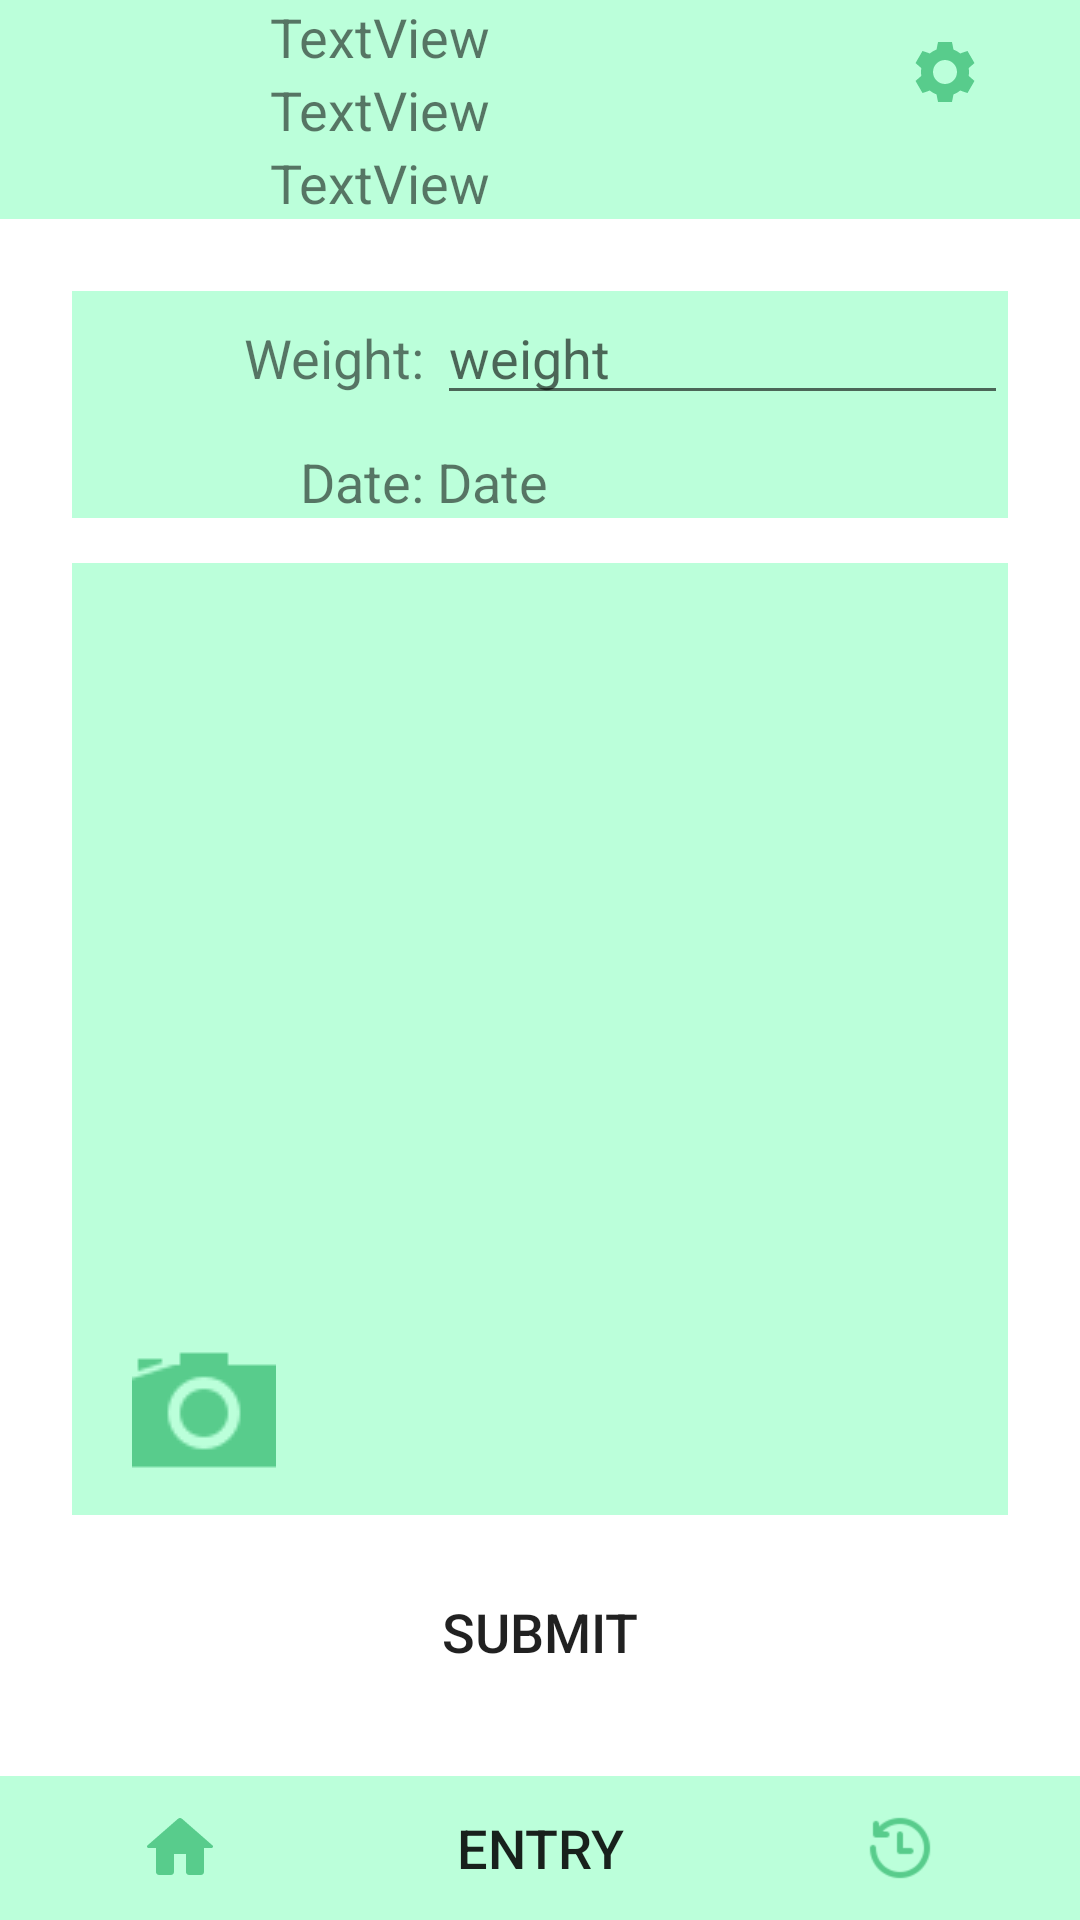

This screen was rendered from an Android layout file. Write that file and the resources it references.
<!-- AndroidManifest.xml: application theme Theme.WeightTracker -->
<!-- res/layout/activity_entry.xml -->
<?xml version="1.0" encoding="utf-8"?>
<androidx.constraintlayout.widget.ConstraintLayout xmlns:android="http://schemas.android.com/apk/res/android"
    xmlns:app="http://schemas.android.com/apk/res-auto"
    xmlns:tools="http://schemas.android.com/tools"
    android:layout_width="match_parent"
    android:layout_height="match_parent"
    tools:context=".ActivityEntry">

    <LinearLayout
        android:id="@+id/topBar"
        android:layout_width="0dp"
        android:layout_height="wrap_content"
        android:background="@color/prime_back"
        android:orientation="horizontal"
        app:layout_constraintEnd_toEndOf="parent"
        app:layout_constraintStart_toStartOf="parent"
        app:layout_constraintTop_toTopOf="parent">

        <ImageView
            android:id="@+id/profPic"
            android:layout_width="wrap_content"
            android:layout_height="match_parent"
            android:layout_weight="1"
            app:srcCompat="@drawable/noimage" />

        <LinearLayout
            android:layout_width="0dp"
            android:layout_height="wrap_content"
            android:layout_weight="2"
            android:orientation="vertical">

            <TextView
                android:id="@+id/name"
                android:layout_width="match_parent"
                android:layout_height="wrap_content"
                android:text="TextView" />

            <TextView
                android:id="@+id/goal"
                android:layout_width="match_parent"
                android:layout_height="wrap_content"
                android:text="TextView" />

            <TextView
                android:id="@+id/date"
                android:layout_width="match_parent"
                android:layout_height="wrap_content"
                android:text="TextView" />

        </LinearLayout>

        <ImageButton
            android:id="@+id/buttonSett"
            style="@style/Widget.AppCompat.Button.Borderless"
            android:layout_width="0dp"
            android:layout_height="wrap_content"
            android:layout_weight="1"
            android:contentDescription="settings"
            app:srcCompat="@drawable/settings" />
    </LinearLayout>

    <LinearLayout
        android:id="@+id/botBar"
        android:layout_width="match_parent"
        android:layout_height="wrap_content"
        android:background="#BBFFDA"
        android:orientation="horizontal"
        app:layout_constraintBottom_toBottomOf="parent"
        app:layout_constraintEnd_toEndOf="parent"
        app:layout_constraintStart_toStartOf="parent">


        <ImageButton
            android:id="@+id/buttonMain"
            style="@style/Widget.AppCompat.Button.Borderless"
            android:layout_width="wrap_content"
            android:layout_height="wrap_content"
            android:layout_weight="1"
            android:contentDescription="home"
            app:srcCompat="@drawable/home" />

        <Button
            android:id="@+id/buttonEntry"
            style="@style/Widget.AppCompat.Button.Borderless"
            android:layout_width="wrap_content"
            android:layout_height="wrap_content"
            android:layout_weight="1"
            android:backgroundTint="@color/elem_col"
            android:text="Entry" />

        <ImageButton
            android:id="@+id/buttonHistory"
            style="@style/Widget.AppCompat.Button.Borderless"
            android:layout_width="wrap_content"
            android:layout_height="match_parent"
            android:layout_weight="1"
            android:contentDescription="history"
            android:scaleX="0.5"
            android:scaleY="0.5"
            app:srcCompat="@drawable/history" />

    </LinearLayout>

    <TableLayout
        android:id="@+id/tableLayout"
        android:layout_width="0dp"
        android:layout_height="0dp"
        android:layout_marginStart="24dp"
        android:layout_marginTop="24dp"
        android:layout_marginEnd="24dp"
        android:layout_marginBottom="24dp"
        app:layout_constraintBottom_toTopOf="@+id/botBar"
        app:layout_constraintEnd_toEndOf="parent"
        app:layout_constraintStart_toStartOf="parent"
        app:layout_constraintTop_toBottomOf="@+id/topBar">

        <TableRow
            android:layout_width="match_parent"
            android:layout_height="match_parent"
            android:layout_weight="0"
            android:background="@color/prime_back">

            <TextView
                android:id="@+id/textView2"
                android:layout_width="match_parent"
                android:layout_height="wrap_content"
                android:layout_weight="1"
                android:paddingTop="10dp"
                android:text="Weight: "
                android:textAlignment="viewEnd" />

            <EditText
                android:id="@+id/weightEntertxt"
                android:layout_width="match_parent"
                android:layout_height="wrap_content"
                android:layout_weight="4"
                android:hint="weight"
                android:inputType="numberDecimal" />
        </TableRow>

        <TableRow
            android:layout_width="match_parent"
            android:layout_height="match_parent"
            android:layout_weight="0"
            android:background="@color/prime_back">

            <TextView
                android:id="@+id/textView5"
                android:layout_width="wrap_content"
                android:layout_height="wrap_content"
                android:layout_weight="1"
                android:paddingTop="10dp"
                android:text="Date: "
                android:textAlignment="viewEnd" />

            <TextView
                android:id="@+id/dateView"
                android:layout_width="wrap_content"
                android:layout_height="wrap_content"
                android:layout_weight="4"
                android:clickable="true"
                android:onClick="dateSelector"
                android:paddingTop="10dp"
                android:text="Date" />
        </TableRow>

        <TableRow
            android:layout_width="match_parent"
            android:layout_height="match_parent"
            android:layout_marginTop="15dp"
            android:layout_marginBottom="15dp"
            android:layout_weight="2"
            android:background="@color/prime_back">

            <LinearLayout
                android:layout_width="match_parent"
                android:layout_height="match_parent"
                android:layout_weight="1"
                android:orientation="vertical">

                <ImageView
                    android:id="@+id/entryPic"
                    android:layout_width="match_parent"
                    android:layout_height="match_parent"
                    android:layout_weight="1"
                    android:scaleType="fitCenter"
                    />

                <ImageButton
                    android:id="@+id/camButton"
                    style="@style/Widget.AppCompat.Button.Borderless"
                    android:layout_width="wrap_content"
                    android:layout_height="wrap_content"
                    android:layout_weight="0"
                    android:onClick="camera"
                    app:srcCompat="@drawable/camera" />

            </LinearLayout>
        </TableRow>

        <TableRow
            android:layout_width="match_parent"
            android:layout_height="match_parent" >

            <Button
                android:id="@+id/buttonSubmit"
                style="@style/Widget.AppCompat.Button.Borderless"
                android:layout_width="wrap_content"
                android:layout_height="wrap_content"
                android:layout_weight="1"
                android:backgroundTint="@color/elem_col"
                android:text="Submit" />
        </TableRow>

    </TableLayout>

    <androidx.constraintlayout.widget.ConstraintLayout
        android:id="@+id/calLayout"
        android:layout_width="match_parent"
        android:layout_height="match_parent"
        android:background="@color/material_on_surface_disabled"
        android:clickable="false"
        android:visibility="invisible"
        app:layout_constraintBottom_toBottomOf="parent"
        app:layout_constraintEnd_toEndOf="parent"
        app:layout_constraintStart_toStartOf="parent"
        app:layout_constraintTop_toTopOf="parent"
        tools:visibility="visible">

        <FrameLayout
            android:id="@+id/calFrame"
            android:layout_width="wrap_content"
            android:layout_height="wrap_content"
            android:background="@color/white"
            app:layout_constraintBottom_toBottomOf="parent"
            app:layout_constraintEnd_toEndOf="parent"
            app:layout_constraintStart_toStartOf="parent"
            app:layout_constraintTop_toTopOf="parent">

            <LinearLayout
                android:layout_width="match_parent"
                android:layout_height="wrap_content"
                android:orientation="vertical">

                <CalendarView
                    android:id="@+id/calendar"
                    android:layout_width="wrap_content"
                    android:layout_height="wrap_content"
                    android:layout_weight="1" />

                <Button
                    android:id="@+id/calDone"
                    style="@style/Widget.AppCompat.Button.Borderless"
                    android:layout_width="wrap_content"
                    android:layout_height="wrap_content"
                    android:layout_weight="1"
                    android:backgroundTint="@color/elem_col"
                    android:text="DONE" />
            </LinearLayout>

        </FrameLayout>
    </androidx.constraintlayout.widget.ConstraintLayout>

</androidx.constraintlayout.widget.ConstraintLayout>
<!-- resources referenced by this layout -->
<resources>
  <color name="elem_col">#58CC8D</color>
  <color name="prime_back">#BBFFDA</color>
  <color name="white">#FFFFFFFF</color>
  <!-- drawable camera: png bitmap (drawable, 1071 bytes) -->
  <!-- drawable history: png bitmap (drawable, 1538 bytes) -->
  <!-- drawable home (drawable) -->
  <vector xmlns:android="http://schemas.android.com/apk/res/android"
      android:width="24dp"
      android:height="24dp"
      android:viewportWidth="24"
      android:viewportHeight="24">
    <path
        android:pathData="M12,2C11.7344,2 11.4766,2.1055 11.2891,2.2969L1.2031,11.0977C1.0742,11.1914 1,11.3398 1,11.5C1,11.7773 1.2227,12 1.5,12L4,12L4,20C4,20.5508 4.4492,21 5,21L9,21C9.5508,21 10,20.5508 10,20L10,14L14,14L14,20C14,20.5508 14.4492,21 15,21L19,21C19.5508,21 20,20.5508 20,20L20,12L22.5,12C22.7773,12 23,11.7773 23,11.5C23,11.3398 22.9258,11.1914 22.7969,11.0977L12.7188,2.3008C12.7148,2.3008 12.7148,2.2969 12.7109,2.2969C12.5234,2.1055 12.2656,2 12,2ZM12,2"
        android:fillColor="#58CC8C"
        android:fillType="nonZero"
        android:strokeColor="#00000000"/>
  </vector>
  <!-- drawable settings (drawable) -->
  <vector xmlns:android="http://schemas.android.com/apk/res/android"
      android:width="24dp"
      android:height="24dp"
      android:viewportWidth="24"
      android:viewportHeight="24">
    <path
        android:pathData="M9.668,2L9.1758,4.5234C8.3555,4.832 7.5977,5.2656 6.9297,5.8164L4.5078,4.9766L2.1758,9.0195L4.1133,10.707C4.043,11.1289 4,11.5586 4,12C4,12.4414 4.043,12.8711 4.1133,13.293L2.1758,14.9805L4.5078,19.0195L6.9297,18.1836C7.5977,18.7344 8.3555,19.168 9.1758,19.4766L9.668,22L14.332,22L14.8242,19.4766C15.6445,19.168 16.4023,18.7344 17.0703,18.1836L19.4961,19.0195L21.8281,14.9805L19.8867,13.293C19.957,12.8711 20,12.4414 20,12C20,11.5586 19.957,11.1289 19.8867,10.707L21.8281,9.0195L19.4961,4.9766L17.0703,5.8164C16.4023,5.2656 15.6445,4.832 14.8242,4.5234L14.332,2ZM12,8C14.2109,8 16,9.7891 16,12C16,14.2109 14.2109,16 12,16C9.7891,16 8,14.2109 8,12C8,9.7891 9.7891,8 12,8ZM12,8"
        android:fillColor="#58CC8C"
        android:fillType="nonZero"
        android:strokeColor="#00000000"/>
  </vector>
  <style name="Theme.WeightTracker" parent="Theme.MaterialComponents.Light.NoActionBar">
          
          <item name="colorPrimary">#BBFFDA</item>
          <item name="colorPrimaryVariant">#58CC8C</item>
          <item name="colorOnPrimary">@color/black</item>
          
          <item name="colorSecondary">@color/teal_200</item>
          <item name="colorSecondaryVariant">@color/teal_700</item>
          <item name="colorOnSecondary">@color/black</item>
          
          <item name="android:statusBarColor" tools:targetApi="l">?attr/colorPrimaryVariant</item>
          
          <item name="android:textSize">18dp</item>
      </style>
  <color name="black">#FF000000</color>
  <color name="teal_200">#FF03DAC5</color>
  <color name="teal_700">#FF018786</color>
</resources>
